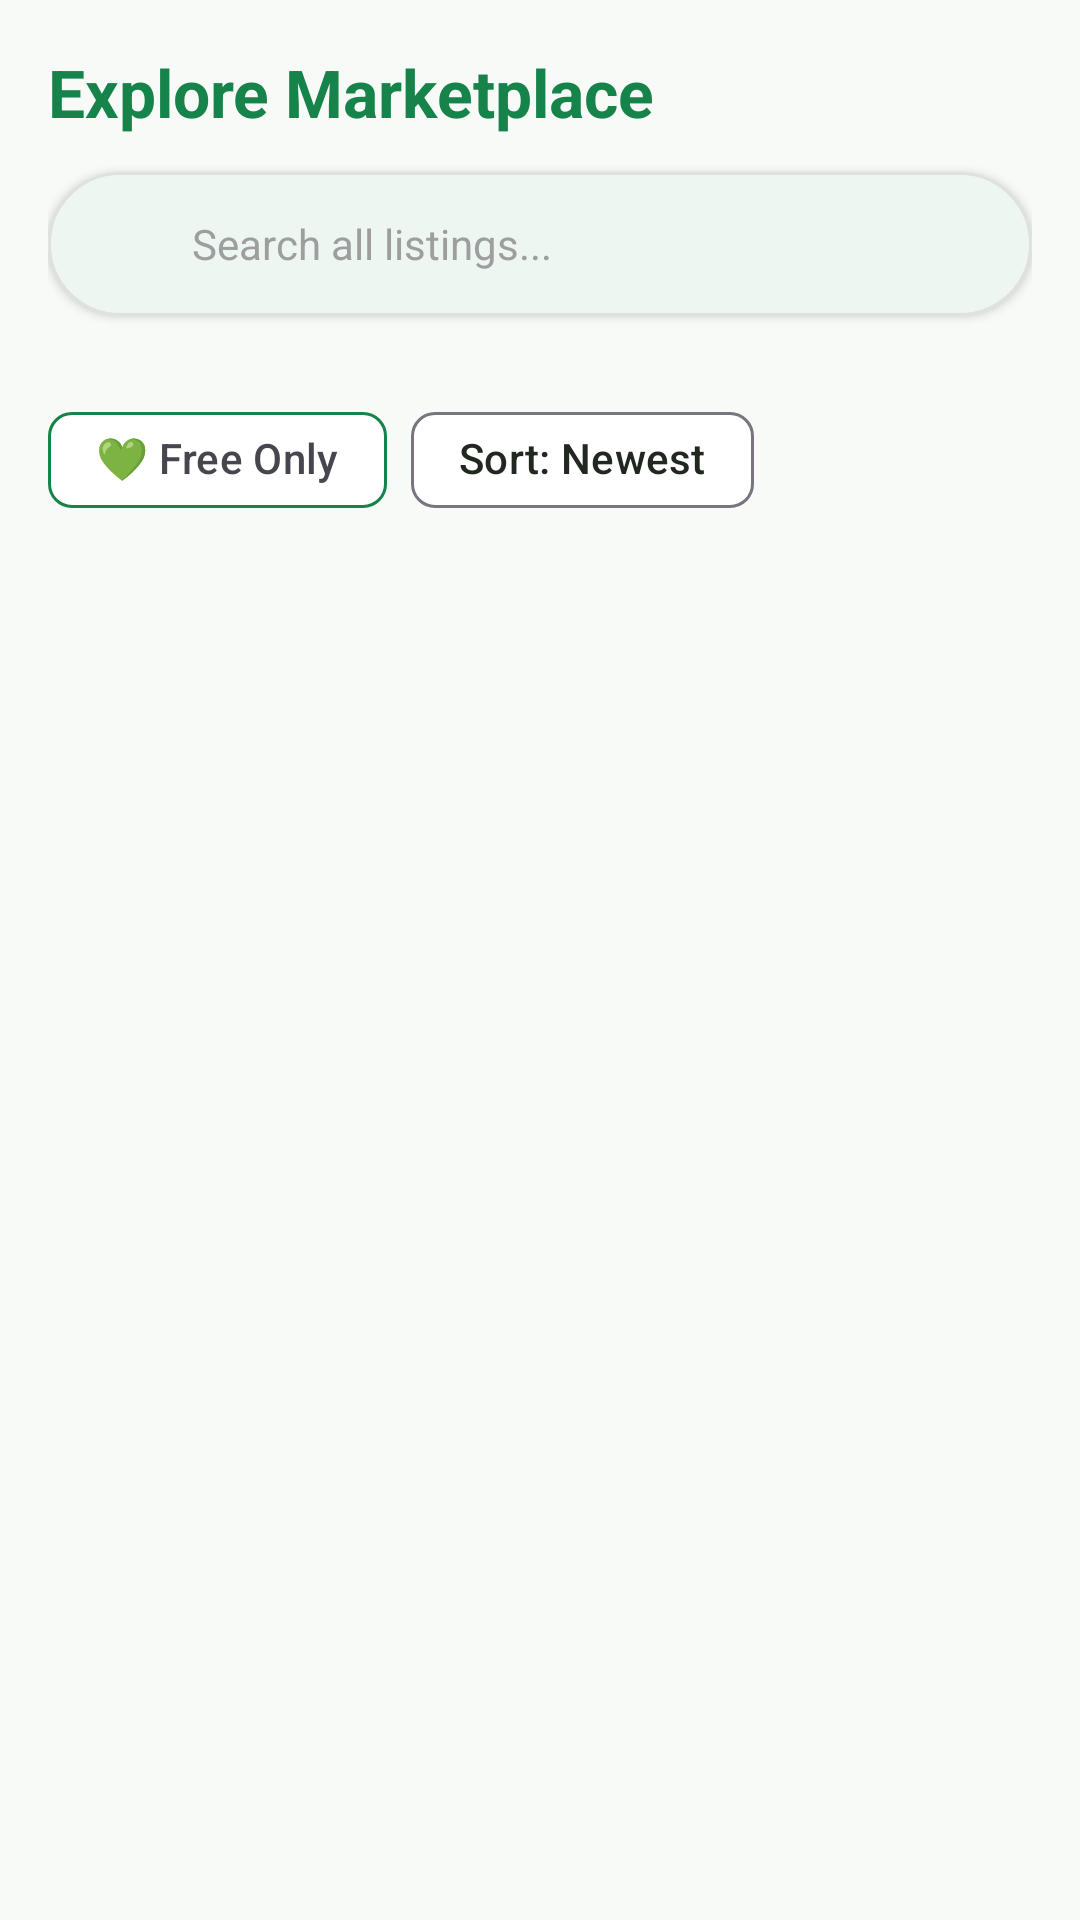

Here is an Android app screen rendered from its layout file. Give the layout XML and the strings, colors and styles it references.
<!-- AndroidManifest.xml: application theme Theme.Xchange2 -->
<!-- res/layout/fragment_explore.xml -->
<?xml version="1.0" encoding="utf-8"?>
<LinearLayout xmlns:android="http://schemas.android.com/apk/res/android"
    xmlns:app="http://schemas.android.com/apk/res-auto"
    android:layout_width="match_parent"
    android:layout_height="match_parent"
    android:background="@color/background_off_white"
    android:orientation="vertical"
    android:padding="16dp">

    
    <TextView
        android:layout_width="wrap_content"
        android:layout_height="wrap_content"
        android:text="Explore Marketplace"
        android:textColor="@color/primary_forest_green"
        android:textSize="22sp"
        android:textStyle="bold" />

    
    <com.google.android.material.card.MaterialCardView
        android:layout_width="match_parent"
        android:layout_height="48dp"
        android:layout_marginTop="12dp"
        app:cardCornerRadius="24dp"
        app:cardElevation="2dp"
        app:strokeWidth="1dp"
        app:strokeColor="@color/border_light_gray"
        app:cardBackgroundColor="@color/surface_card_white">

        <LinearLayout
            android:layout_width="match_parent"
            android:layout_height="match_parent"
            android:gravity="center_vertical"
            android:orientation="horizontal"
            android:paddingStart="16dp"
            android:paddingEnd="16dp">

            <ImageView
                android:layout_width="20dp"
                android:layout_height="20dp"
                android:src="@drawable/ic_search"
                app:tint="@color/text_muted_gray"
                android:contentDescription="Search" />

            <EditText
                android:id="@+id/etSearch"
                android:layout_width="match_parent"
                android:layout_height="match_parent"
                android:layout_marginStart="12dp"
                android:background="@null"
                android:hint="Search all listings..."
                android:inputType="text"
                android:textColor="@color/text_dark_charcoal"
                android:textColorHint="@color/text_muted_gray"
                android:textSize="14sp" />
        </LinearLayout>
    </com.google.android.material.card.MaterialCardView>

    
    <androidx.recyclerview.widget.RecyclerView
        android:id="@+id/rvCategories"
        android:layout_width="match_parent"
        android:layout_height="wrap_content"
        android:layout_marginTop="12dp"
        android:clipToPadding="false"
        android:orientation="horizontal"
        app:layoutManager="androidx.recyclerview.widget.LinearLayoutManager" />

    
    <LinearLayout
        android:layout_width="match_parent"
        android:layout_height="wrap_content"
        android:layout_marginTop="12dp"
        android:gravity="center_vertical"
        android:orientation="horizontal">

        <com.google.android.material.chip.Chip
            android:id="@+id/chipFreeOnly"
            style="@style/Widget.Material3.Chip.Filter"
            android:layout_width="wrap_content"
            android:layout_height="wrap_content"
            android:text="💚 Free Only"
            app:chipBackgroundColor="@color/surface_card_white"
            app:chipStrokeColor="@color/primary_forest_green" />

        <com.google.android.material.chip.Chip
            android:id="@+id/chipSort"
            style="@style/Widget.Material3.Chip.Assist"
            android:layout_width="wrap_content"
            android:layout_height="wrap_content"
            android:layout_marginStart="8dp"
            android:text="Sort: Newest"
            app:chipIcon="@drawable/ic_filter"
            app:chipBackgroundColor="@color/surface_card_white" />

        <TextView
            android:id="@+id/tvCount"
            android:layout_width="match_parent"
            android:layout_height="wrap_content"
            android:gravity="end"
            android:textColor="@color/text_muted_gray"
            android:textSize="12sp" />
    </LinearLayout>

    
    <androidx.recyclerview.widget.RecyclerView
        android:id="@+id/rvProducts"
        android:layout_width="match_parent"
        android:layout_height="0dp"
        android:layout_marginTop="8dp"
        android:layout_weight="1"
        app:layoutManager="androidx.recyclerview.widget.GridLayoutManager"
        app:spanCount="2" />

    
    <TextView
        android:id="@+id/tvEmpty"
        android:layout_width="match_parent"
        android:layout_height="wrap_content"
        android:layout_marginTop="48dp"
        android:gravity="center"
        android:text="No items match your selected filters."
        android:textColor="@color/text_muted_gray"
        android:textSize="14sp"
        android:visibility="gone" />

</LinearLayout>
<!-- resources referenced by this layout -->
<resources>
  <color name="background_off_white">#F8FAF8</color>
  <color name="border_light_gray">#E0E0E0</color>
  <color name="primary_forest_green">#16834A</color>
  <color name="surface_card_white">#FFFFFF</color>
  <color name="text_dark_charcoal">#202820</color>
  <color name="text_muted_gray">#9E9E9E</color>
  <style name="Theme.Xchange2" parent="Theme.Material3.DayNight.NoActionBar">
          
          <item name="colorPrimary">@color/primary_forest_green</item>
          <item name="colorOnPrimary">@color/surface_card_white</item>
          <item name="colorPrimaryContainer">@color/secondary_soft_mint</item>
          <item name="colorOnPrimaryContainer">@color/primary_forest_green_dark</item>
  
          
          <item name="colorSecondary">@color/primary_forest_green_light</item>
          <item name="colorOnSecondary">@color/surface_card_white</item>
  
          
          <item name="android:statusBarColor">@color/background_off_white</item>
          <item name="android:windowLightStatusBar">true</item>
          <item name="android:colorBackground">@color/background_off_white</item>
  
          
          <item name="colorSurface">@color/surface_card_white</item>
          <item name="colorOnSurface">@color/text_dark_charcoal</item>
      </style>
  <color name="secondary_soft_mint">#E7F5EC</color>
  <color name="primary_forest_green_dark">#0F5D34</color>
  <color name="primary_forest_green_light">#1E9D5A</color>
</resources>
